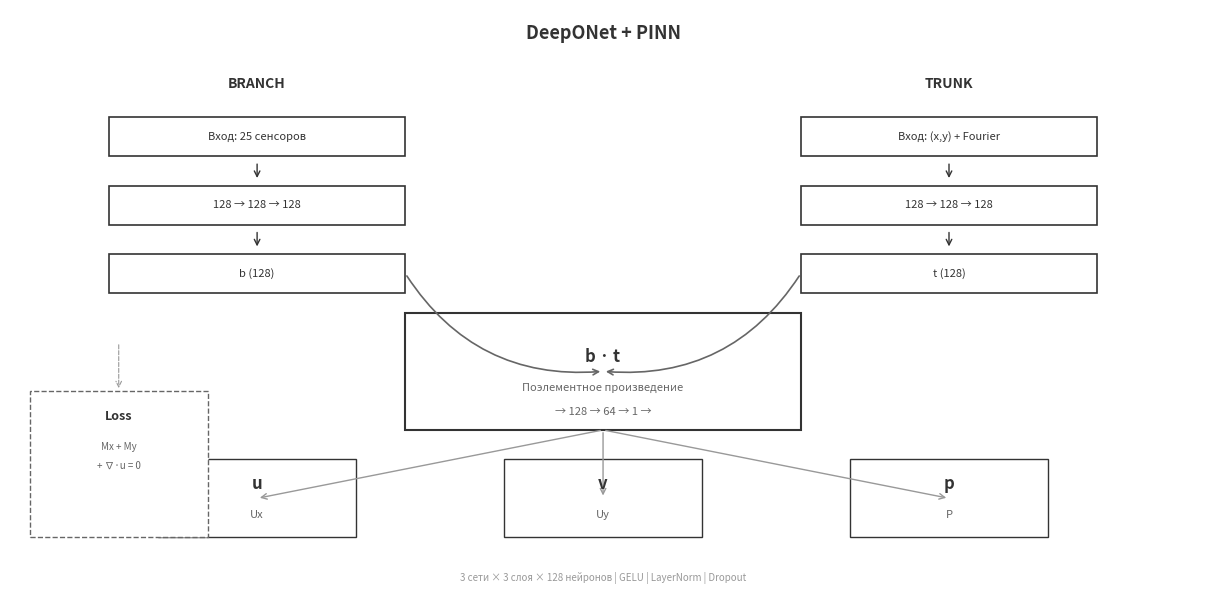

This figure's Python source:
import matplotlib.pyplot as plt
import matplotlib.patches as patches

def draw_minimal_deeponet(save_path='deeponet_minimal.png'):
    """Предельно минималистичная схема DeepONet"""
    
    fig, ax = plt.subplots(1, 1, figsize=(12, 6))
    ax.set_xlim(0, 12)
    ax.set_ylim(0, 6)
    ax.axis('off')
    
    # Только черный и оттенки серого
    c1 = '#333333'  # темно-серый
    c2 = '#666666'  # средне-серый
    c3 = '#999999'  # светло-серый
    
    # Заголовок
    ax.text(6, 5.7, 'DeepONet + PINN', ha='center', fontsize=13, fontweight='bold', color=c1)
    
    # ═══════════ BRANCH ═══════════
    
    ax.text(2.5, 5.2, 'BRANCH', ha='center', fontsize=10, fontweight='bold', color=c1)
    
    boxes_left = [
        (1.0, 4.5, 3.0, 0.4, 'Вход: 25 сенсоров'),
        (1.0, 3.8, 3.0, 0.4, '128 → 128 → 128'),
        (1.0, 3.1, 3.0, 0.4, 'b (128)'),
    ]
    
    for x, y, w, h, text in boxes_left:
        rect = patches.Rectangle((x, y), w, h, linewidth=1.2, edgecolor=c1, facecolor='white')
        ax.add_patch(rect)
        ax.text(x + w/2, y + h/2, text, ha='center', va='center', fontsize=8, color=c1)
    
    # Стрелки branch
    for y1, y2 in [(4.5, 4.2), (3.8, 3.5)]:
        ax.annotate('', xy=(2.5, y2+0.05), xytext=(2.5, y1-0.05),
                    arrowprops=dict(arrowstyle='->', lw=1, color=c1))
    
    # ═══════════ TRUNK ═══════════
    
    ax.text(9.5, 5.2, 'TRUNK', ha='center', fontsize=10, fontweight='bold', color=c1)
    
    boxes_right = [
        (8.0, 4.5, 3.0, 0.4, 'Вход: (x,y) + Fourier'),
        (8.0, 3.8, 3.0, 0.4, '128 → 128 → 128'),
        (8.0, 3.1, 3.0, 0.4, 't (128)'),
    ]
    
    for x, y, w, h, text in boxes_right:
        rect = patches.Rectangle((x, y), w, h, linewidth=1.2, edgecolor=c1, facecolor='white')
        ax.add_patch(rect)
        ax.text(x + w/2, y + h/2, text, ha='center', va='center', fontsize=8, color=c1)
    
    # Стрелки trunk
    for y1, y2 in [(4.5, 4.2), (3.8, 3.5)]:
        ax.annotate('', xy=(9.5, y2+0.05), xytext=(9.5, y1-0.05),
                    arrowprops=dict(arrowstyle='->', lw=1, color=c1))
    
    # ═══════════ СТРЕЛКИ К ЦЕНТРУ ═══════════
    
    ax.annotate('', xy=(6, 2.3), xytext=(4, 3.3),
                arrowprops=dict(arrowstyle='->', lw=1.2, color=c2, connectionstyle="arc3,rad=0.3"))
    ax.annotate('', xy=(6, 2.3), xytext=(8, 3.3),
                arrowprops=dict(arrowstyle='->', lw=1.2, color=c2, connectionstyle="arc3,rad=-0.3"))
    
    # ═══════════ ПРОИЗВЕДЕНИЕ ═══════════
    
    rect = patches.Rectangle((4, 1.7), 4, 1.2, linewidth=1.5, edgecolor=c1, facecolor='white')
    ax.add_patch(rect)
    ax.text(6, 2.4, 'b · t', ha='center', fontsize=12, fontweight='bold', color=c1)
    ax.text(6, 2.1, 'Поэлементное произведение', ha='center', fontsize=8, color=c2)
    ax.text(6, 1.85, '→ 128 → 64 → 1 →', ha='center', fontsize=8, color=c2)
    
    # ═══════════ ВЫХОДЫ ═══════════
    
    outputs = [
        (2.5, 'u', 'Ux'),
        (6.0, 'v', 'Uy'),
        (9.5, 'p', 'P'),
    ]
    
    for x, title, sub in outputs:
        ax.annotate('', xy=(x, 1.0), xytext=(6, 1.7),
                    arrowprops=dict(arrowstyle='->', lw=1, color=c3))
        
        rect = patches.Rectangle((x-1, 0.6), 2, 0.8, linewidth=1, edgecolor=c1, facecolor='white')
        ax.add_patch(rect)
        ax.text(x, 1.1, title, ha='center', fontsize=12, fontweight='bold', color=c1)
        ax.text(x, 0.8, sub, ha='center', fontsize=8, color=c2)
    
    # ═══════════ ФИЗИКА ═══════════
    
    rect = patches.Rectangle((0.2, 0.6), 1.8, 1.5, linewidth=1, edgecolor=c2, facecolor='white', linestyle='--')
    ax.add_patch(rect)
    ax.text(1.1, 1.8, 'Loss', ha='center', fontsize=9, fontweight='bold', color=c1)
    ax.text(1.1, 1.5, 'Mx + My', ha='center', fontsize=7, color=c2)
    ax.text(1.1, 1.3, '+ ∇·u = 0', ha='center', fontsize=7, color=c2)
    
    ax.annotate('', xy=(1.1, 2.1), xytext=(1.1, 2.6),
                arrowprops=dict(arrowstyle='->', lw=0.8, color=c3, linestyle='--'))
    
    # ═══════════ ПОДПИСЬ ═══════════
    
    ax.text(6, 0.15, '3 сети × 3 слоя × 128 нейронов | GELU | LayerNorm | Dropout', 
            ha='center', fontsize=7, color=c3)
    
    plt.tight_layout(pad=0.5)
    plt.savefig(save_path, dpi=200, bbox_inches='tight', facecolor='white')
    plt.show()


draw_minimal_deeponet('deeponet_minimal.png')
